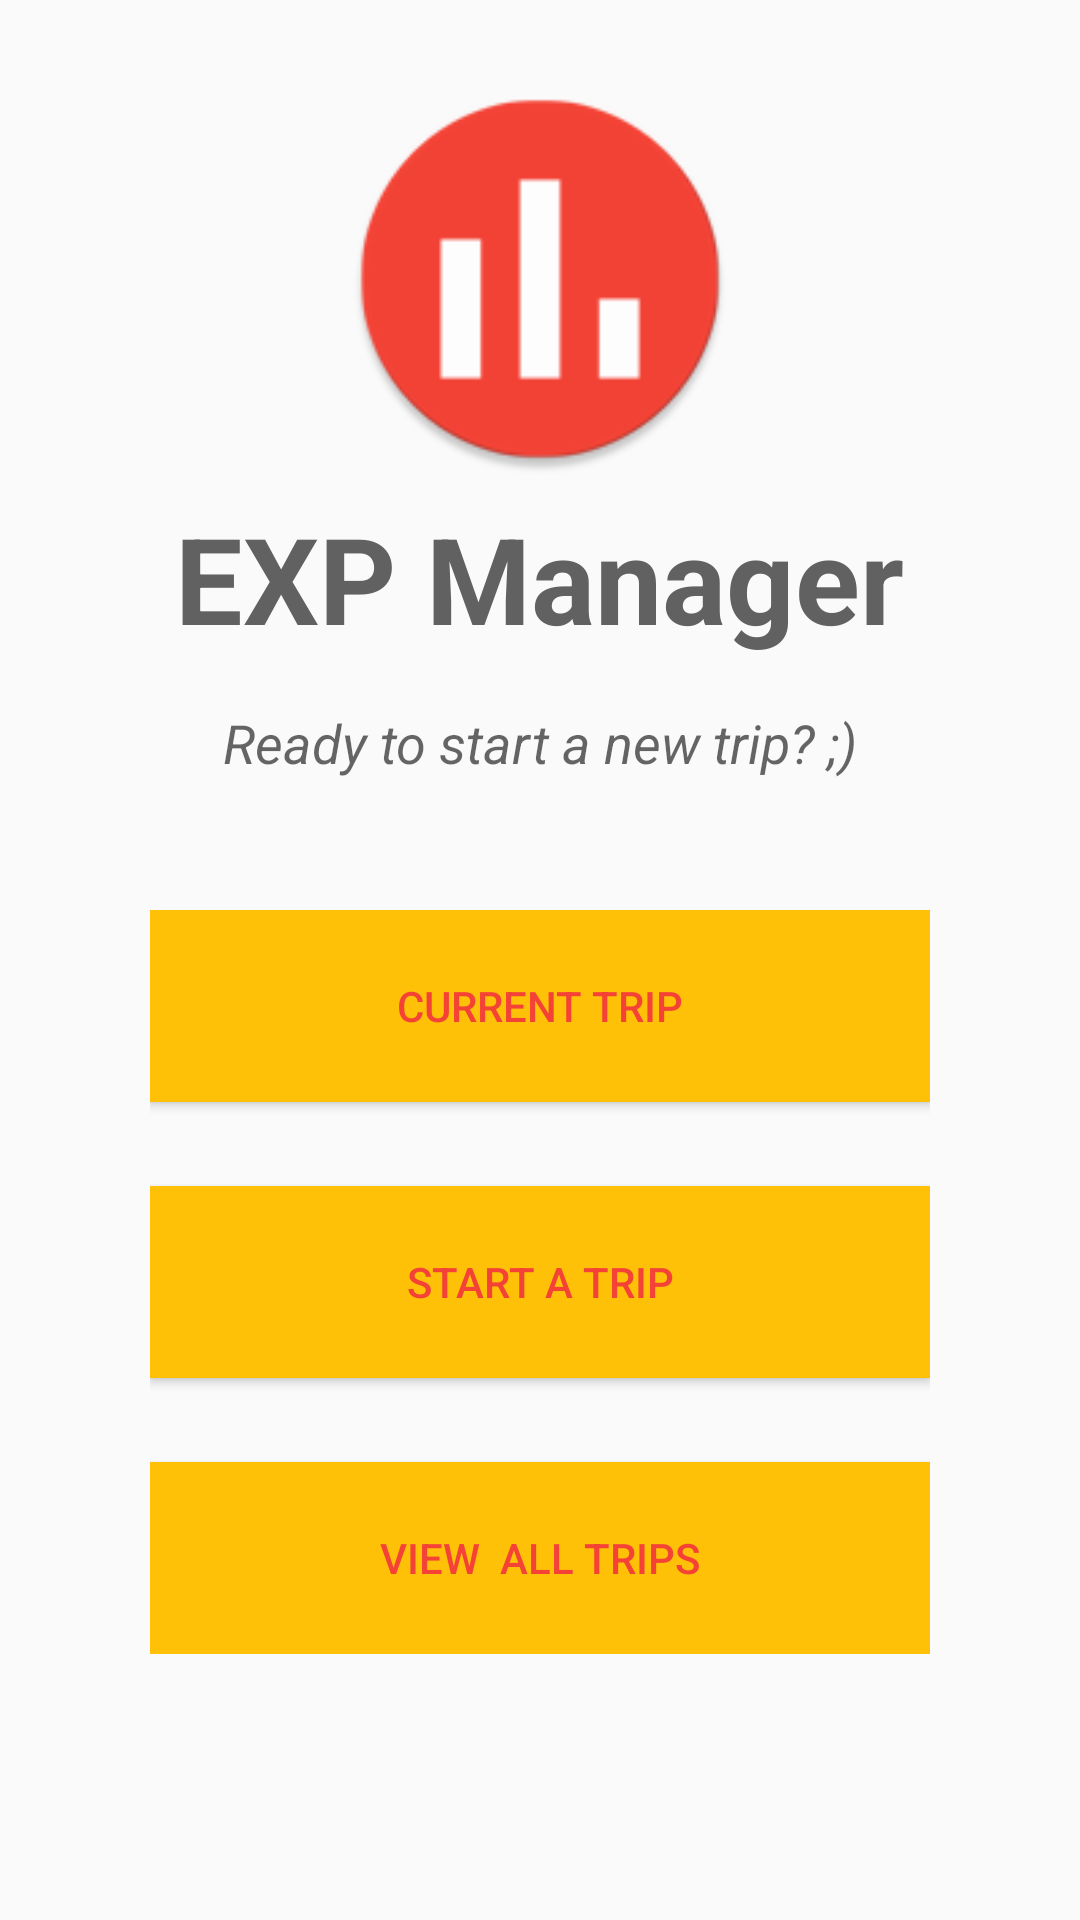

Android layout source for this screen:
<!-- AndroidManifest.xml: application theme AppTheme -->
<!-- res/layout/activity_main.xml -->
<?xml version="1.0" encoding="utf-8"?>
<RelativeLayout xmlns:android="http://schemas.android.com/apk/res/android"
    xmlns:tools="http://schemas.android.com/tools"
    android:layout_width="match_parent"
    android:layout_height="match_parent"

    tools:context="com.soumyadeb.expensemanager.MainActivity">

    <ImageView
       android:layout_width="130dp"
       android:layout_height="130dp"
       android:id="@+id/imageView1"
       android:layout_marginTop="28dp"
       android:layout_centerHorizontal="true"
       android:src="@mipmap/ic_launcher"/>
    <TextView
       android:layout_width="wrap_content"
        android:id="@+id/textView1"
        android:layout_marginTop="8dp"
        android:textStyle="bold"
       android:layout_height="wrap_content"
       android:text="EXP Manager"
        android:textColor="#616161"
       android:layout_centerHorizontal="true"
       android:layout_below="@id/imageView1"
        android:textSize="40sp"
       />
    <TextView
        android:layout_width="wrap_content"
        android:layout_height="wrap_content"
        android:layout_marginTop="16dp"
        android:textAppearance="?android:attr/textAppearanceMedium"
        android:text="Ready to start a new trip? ;)"
        android:id="@+id/textView"

        android:textStyle="italic"
        android:layout_below="@+id/textView1"
        android:layout_centerHorizontal="true"
       />
    <LinearLayout
        android:layout_width="260dp"
        android:layout_centerHorizontal="true"
        android:layout_height="wrap_content"
        android:layout_below="@id/textView1"
        android:layout_marginTop="84dp"
        android:orientation="vertical">
        <Button
            android:layout_width="match_parent"
            android:layout_height="64dp"
            android:text="current trip"
            style="@style/ButtonTheme"
            android:onClick="currentTrip"
            android:id="@+id/button1"/>
        <Button
            android:layout_width="match_parent"
            android:layout_height="64dp"
            android:layout_marginTop="28dp"
            android:text="start a trip"
            style="@style/ButtonTheme"
            android:onClick="addTrip"
            android:id="@+id/button2"/>

            <Button
                android:layout_width="match_parent"
                android:layout_height="64dp"
                android:text="View  all trips"
                android:onClick="viewAllTrips"
                style="@style/ButtonTheme"
                android:layout_marginTop="28dp"
                android:id="@+id/button4"/>

    </LinearLayout>



</RelativeLayout>
<!-- resources referenced by this layout -->
<resources>
  <!-- mipmap ic_launcher: png bitmap (mipmap-hdpi, 3794 bytes) -->
  <style name="ButtonTheme">
          <item name="android:background">@color/colorAccent</item>
          <item name="android:textColor">@color/colorPrimary</item>
      </style>
  <style name="AppTheme" parent="Theme.AppCompat.Light.DarkActionBar">
          
          <item name="colorPrimary">@color/colorPrimary</item>
          <item name="colorPrimaryDark">@color/colorPrimary</item>
          <item name="colorAccent">@color/colorAccent</item>
          <item name="android:colorPressedHighlight">@color/colorPrimaryLight</item>
      </style>
  <color name="colorAccent">#FFC107</color>
  <color name="colorPrimary">#F44336</color>
  <color name="colorPrimaryLight">#FFE082</color>
</resources>
